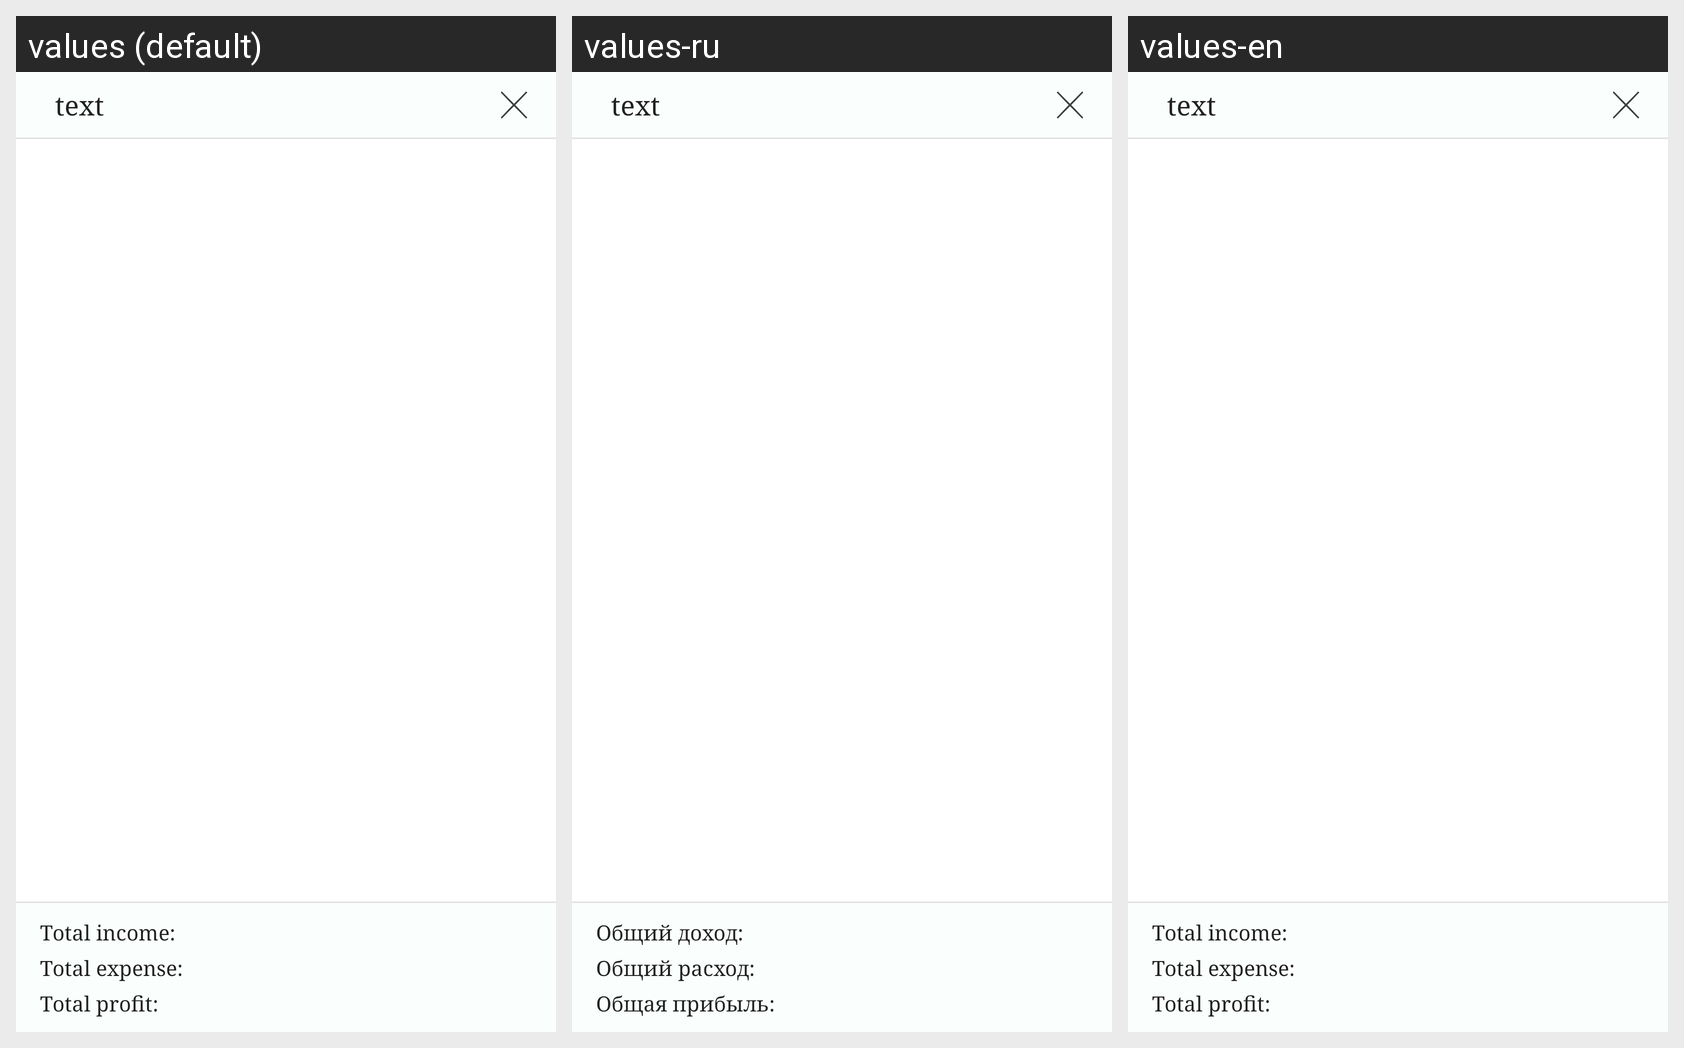

Strings drawn on this Android screen and how each of the app's shown locales translates them:
Android screen res/layout/report_by_income_expanse_info.xml rendered under 3 locales, left to right: values (default), values-ru, values-en. Device: Nexus 5 (rendered at 1080×1920; each locale shown at half size, 540×960, under a caption strip naming it); theme AppTheme.
Strings drawn on this screen, with the default value and each locale's value (text and hints the layout hard-codes, and strings that could not be matched under every locale, appear in the picture but are not listed):

report_income_expanse_total_income
  values: Total income:
  values-ru: Общий доход:
  values-en: Total income:

report_income_expanse_total_expanse
  values: Total expense:
  values-ru: Общий расход:
  values-en: Total expense:

report_income_expanse_total_profit
  values: Total profit:
  values-ru: Общая прибыль:
  values-en: Total profit:
